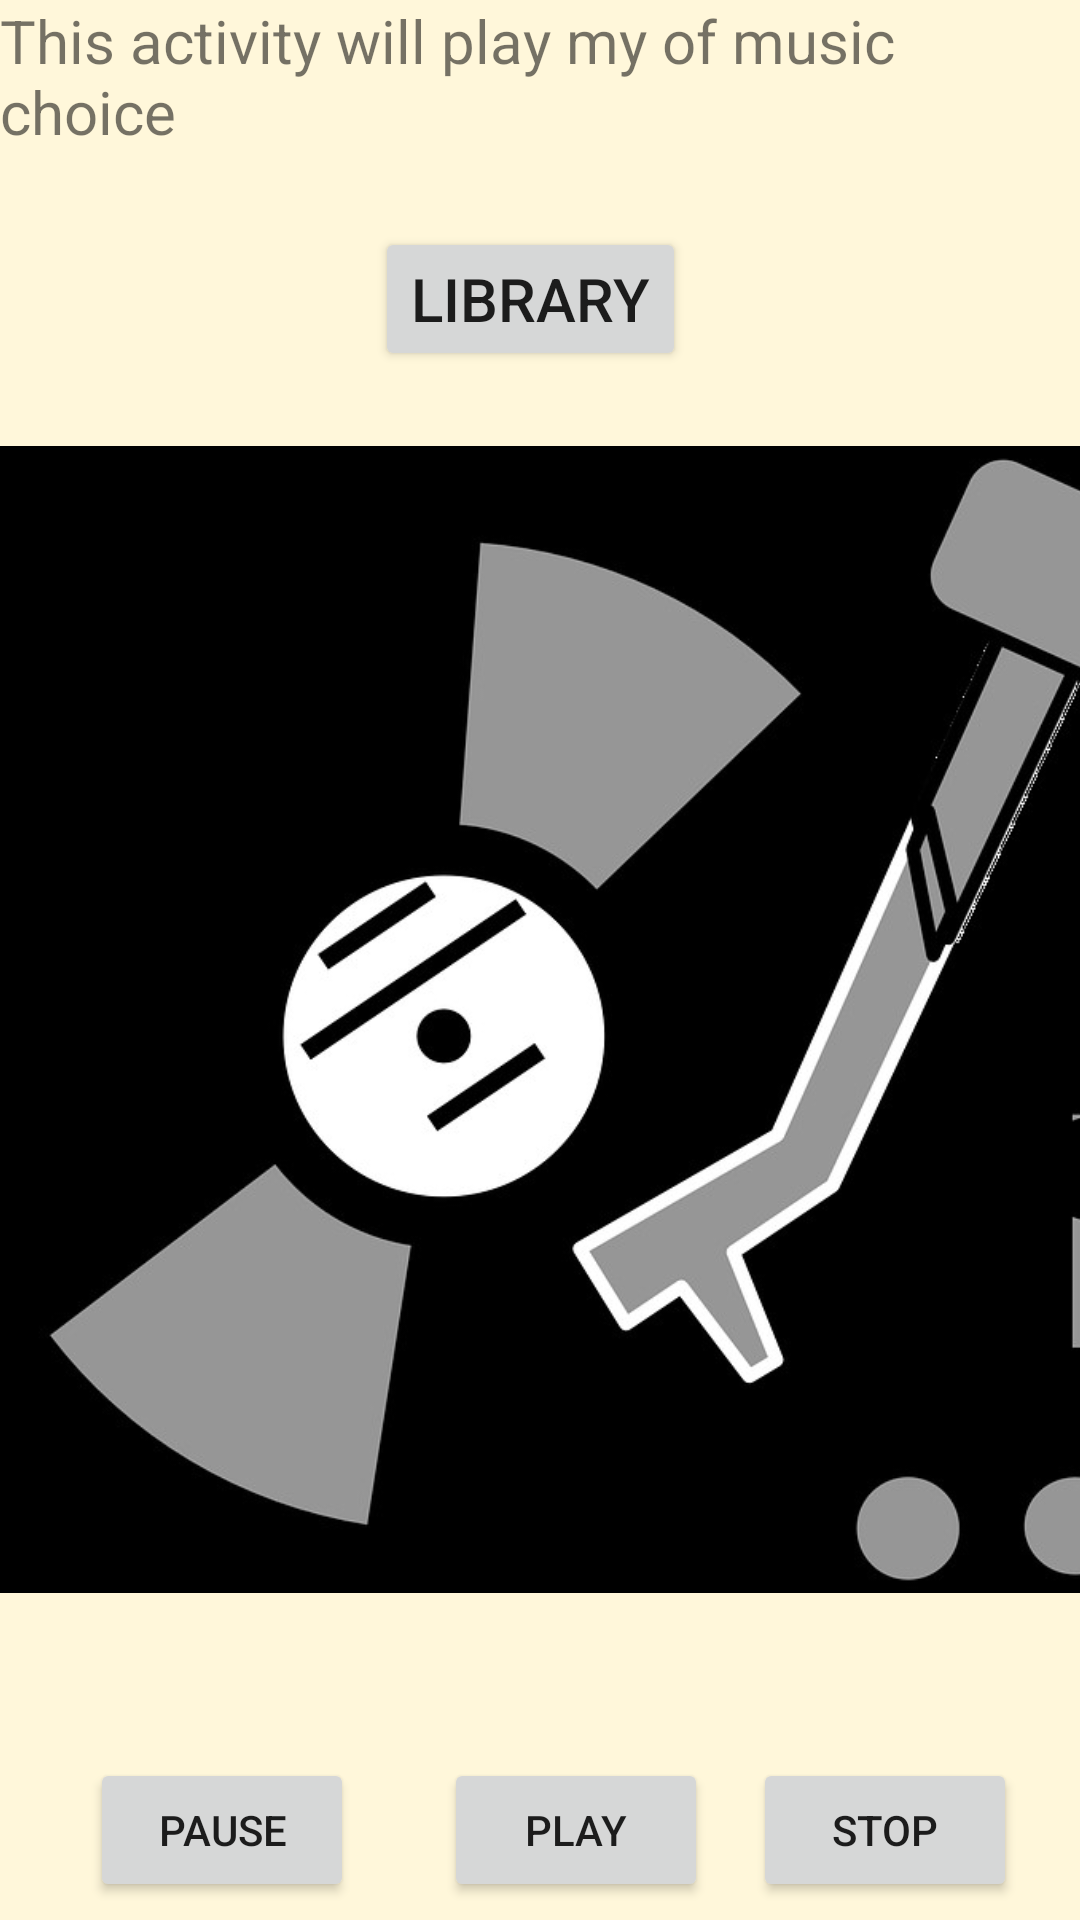

The Android layout XML behind this screen, and the referenced resources:
<!-- AndroidManifest.xml: application theme AppTheme -->
<!-- res/layout/activity_player.xml -->
<?xml version="1.0" encoding="utf-8"?>

<LinearLayout
    xmlns:android="http://schemas.android.com/apk/res/android"
    xmlns:tools="http://schemas.android.com/tools"
    android:layout_width="match_parent"
    android:layout_height="match_parent"
    android:background="@color/tan_background"
    android:orientation="vertical"
    tools:context="com.example.android.musicapp12.MainActivity"
    android:weightSum="1">

    <TextView
        android:layout_width="wrap_content"
        android:layout_height="wrap_content"
        android:text="This activity will play my of music choice"
        android:textSize="20sp"/>

    <Button
        android:layout_width="wrap_content"
        android:layout_height="wrap_content"
        android:layout_marginTop="25dp"
        android:id="@+id/library"
        android:layout_marginLeft="125dp"
        android:textSize="20sp"
        android:text="Library" />

    <ImageView
        android:layout_width="368dp"
        android:layout_height="280dp"

        android:layout_marginTop="25dp"
        android:layout_weight="1.02"
        android:scaleType="centerCrop"
        android:src="@drawable/record" />

    <LinearLayout
        android:layout_width="match_parent"
        android:layout_height="111dp"
        android:orientation="horizontal">


        <Button
            android:id="@+id/button_Pause"
            android:layout_width="wrap_content"
            android:layout_height="wrap_content"
            android:layout_alignLeft="@+id/button_Play"
            android:layout_alignStart="@+id/button_Play"
            android:layout_marginLeft="30dp"
            android:layout_marginTop="55dp"
            android:text="Pause" />


        <Button
            android:id="@+id/button_Play"
            android:layout_width="wrap_content"
            android:layout_height="wrap_content"
            android:layout_centerHorizontal="true"
            android:layout_marginLeft="30dp"
            android:layout_marginTop="55dp"
            android:text="Play" />

        <Button
            android:id="@+id/button_Stop"
            android:layout_width="wrap_content"
            android:layout_height="wrap_content"
            android:layout_marginLeft="30dp"
            android:layout_marginStart="15dp"
            android:layout_marginTop="55dp"
            android:text="Stop" />

    </LinearLayout>
</LinearLayout>
<!-- resources referenced by this layout -->
<resources>
  <color name="tan_background">#FFF7DA</color>
  <!-- drawable record: jpg bitmap (drawable, 42637 bytes) -->
  <style name="AppTheme" parent="Theme.AppCompat.Light.DarkActionBar">
          
          <item name="colorPrimary">@color/colorPrimary</item>
          <item name="colorPrimaryDark">@color/colorPrimaryDark</item>
          <item name="colorAccent">@color/colorAccent</item>
      </style>
  <color name="colorPrimary">#3F51B5</color>
  <color name="colorPrimaryDark">#303F9F</color>
  <color name="colorAccent">#FF4081</color>
</resources>
